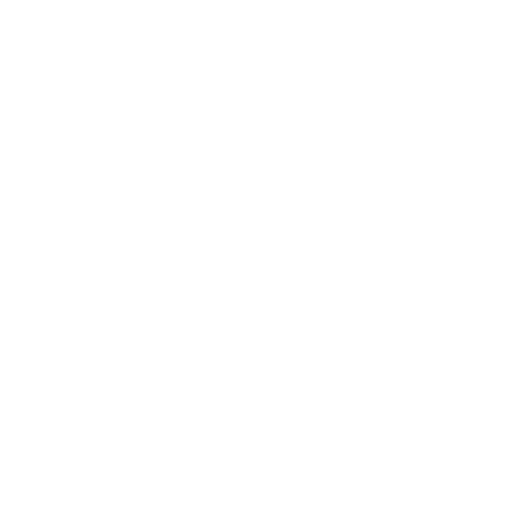
t = 0.00 s
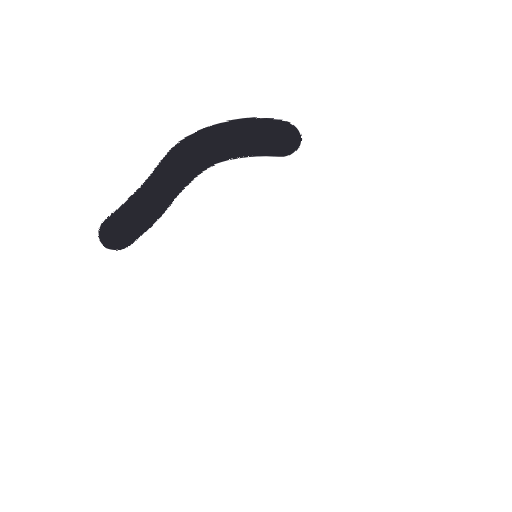
t = 0.17 s
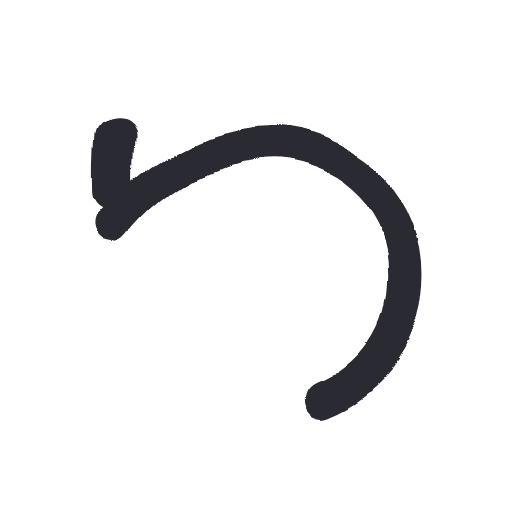
t = 0.34 s
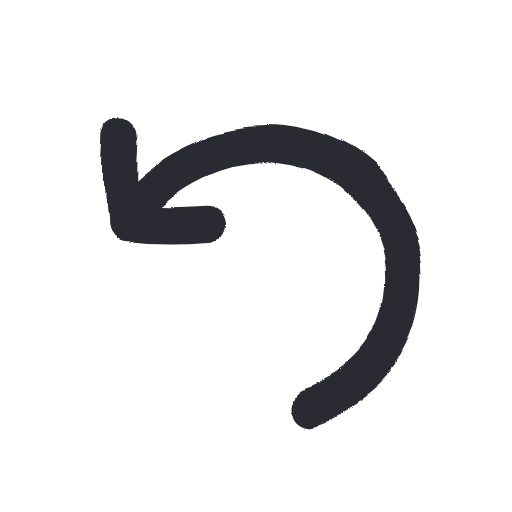
t = 0.52 s
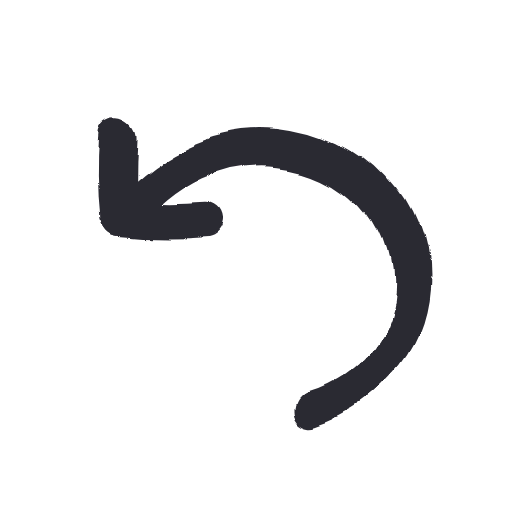
t = 0.69 s
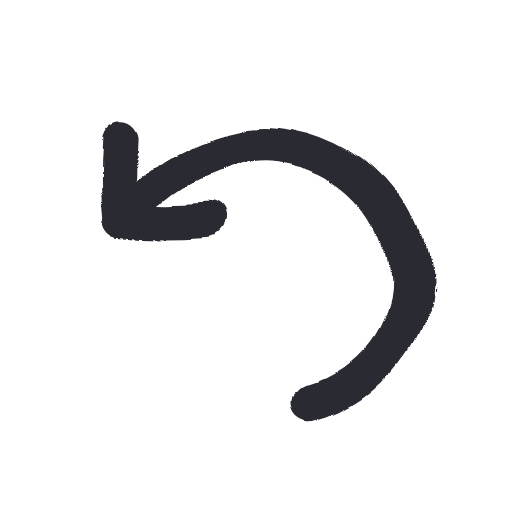
t = 0.86 s

The animated SVG that drew these frames (rendered in a browser with its animation timeline set to each time). Animation: 1 SMIL element (animate=1), 1 CSS @keyframes rule; one cycle of 0.86 s, repeats indefinitely.

<svg xmlns="http://www.w3.org/2000/svg" width="96" height="96" viewBox="0 0 48 48">
  <style>
    path {
      fill: none; stroke: #2b2a33; stroke-width: 3.4;
      stroke-linecap: round; stroke-linejoin: round;
      animation-name: draw;
      animation-timing-function: cubic-bezier(.65,.05,.36,1);
      animation-fill-mode: backwards;
    }
    /* drawn is the resting state; the animation hides the ink and puts it
       back, so a still render shows the finished icon, not nothing */
    @keyframes draw {
      /* hidden only in the from-frame: fill-mode backwards makes that cover the
         delay, so a staggered row never sits showing the dot a round line-cap
         paints at dashoffset 1 */
      from { stroke-dasharray: 1; stroke-dashoffset: 1; visibility: hidden }
      1% { visibility: visible }
      to { stroke-dasharray: 1; stroke-dashoffset: 0 }
    }
    @media (prefers-reduced-motion: reduce) { path { animation: none } }
  </style>
  <filter id="boil" x="-30%" y="-30%" width="160%" height="160%">
    <feTurbulence type="fractalNoise" baseFrequency="0.055" numOctaves="2" seed="1" result="noise">
      <animate attributeName="seed" values="1;2;3;4;5;6" dur="0.86s" repeatCount="indefinite" calcMode="discrete"/>
    </feTurbulence>
    <feDisplacementMap in="SourceGraphic" in2="noise" scale="4" xChannelSelector="R" yChannelSelector="G"/>
  </filter>
  <g filter="url(#boil)">
    <rect width="48" height="48" fill="none"/>
    <path pathLength="1" style="animation-duration:0.40s;animation-delay:0.00s" d="M 11.3 20.8 C 15.3 15.7, 20.8 13.1, 26.4 13.7 C 33.4 14.5, 38 19.6, 38 26.1 C 38 31.6, 34.8 35.8, 29.4 37.6"/>
    <path pathLength="1" style="animation-duration:0.15s;animation-delay:0.28s" d="M 11.2 12.5 C 11 15.3, 11 18, 11.3 20.8 C 14 21.1, 16.7 21.1, 19.4 20.9"/>
  </g>
</svg>
